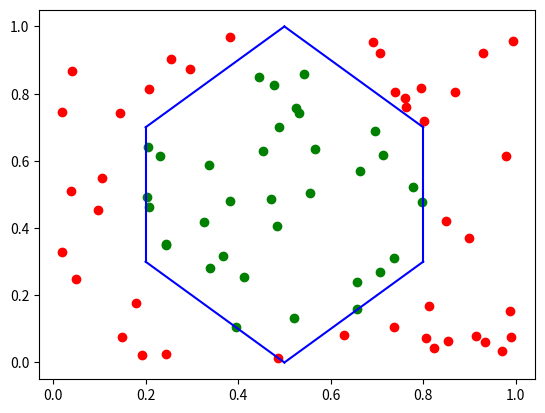

Write Python code to recreate this figure.
import numpy as np
import matplotlib.pyplot as plt

def act(x):
    return 0 if x < 0 else 1

def forward(x, w):
    s = np.dot(w,x)
    y = [act(a) for a in s]
    return y

def fin(promejnost):
    s=[]
    for i in range (n):
        if ((promejnost[0][i] + promejnost[1][i] + promejnost[2][i] + promejnost[3][i] + promejnost[4][i] + promejnost[5][i]) / 2) == 1.5:
            s.append(1)
        else:
            s.append(0)
    return s

n = 75
x1 = np.random.random(n)
x2 = np.random.random(n)
x3 = [1] * n
X = np.array([x1,x2,x3])

w1 = np.array([1,1,-1.5])
w2 = np.array([1,1,-0.5])
w3 = np.array([1,-1,-0.5])
w4 = np.array([1,-1,0.5])
w5 = np.array([1,0,-0.2])
w6 = np.array([1,0,-0.8])

promejnost1 = forward(X,w1)
promejnost2 = forward(X,w2)
promejnost3 = forward(X,w3)
promejnost4 = forward(X,w4)
promejnost5 = forward(X,w5)
promejnost6 = forward(X,w6)

promejnost=np.array([promejnost1, promejnost2, promejnost3, promejnost4, promejnost5, promejnost6])

result=(fin(promejnost))
print(result)


a = [0.5, 0.8]
b = [1 ,0.7]
plt.plot(a, b, c="blue")
a = [0.8, 0.8]
b = [0.7, 0.3]
plt.plot(a, b, c="blue")
a = [0.8, 0.5]
b = [0.3, 0]
plt.plot(a, b, c="blue")

a = [0.2, 0.2]
b = [0.3, 0.7]
plt.plot(a, b, c="blue")
a = [0.2, 0.5]
b = [0.3, 0]
plt.plot(a, b, c="blue")
a = [0.5, 0.2]
b = [1, 0.7]
plt.plot(a, b, c="blue")



for i in range(n):
    if result[i] == 1:
        plt.scatter(x1[i],x2[i],c="green")
    else:
        plt.scatter(x1[i],x2[i],c="red")

plt.show()


#Эта программа создает и визуализирует некоторый простой нейронный персептрон для двух входных переменных (x1 и x2) с использованием библиотеки NumPy и Matplotlib.